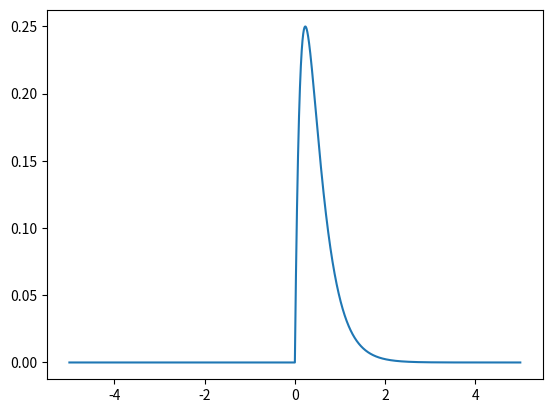

Here is the Python script that generated this plot:
import matplotlib.pyplot as plt
import numpy as np

t = np.arange(-5, 5, 0.001)
x = [0] * 10000

index = 0
while index < 10000:

    if t[index] < 0:
        x[index] = 0
    else: 
        x[index] = np.exp(-3 * t[index]) - np.exp(-6 * t[index])
    index += 1


plt.plot(t, x)
plt.savefig('Q1c.png')
